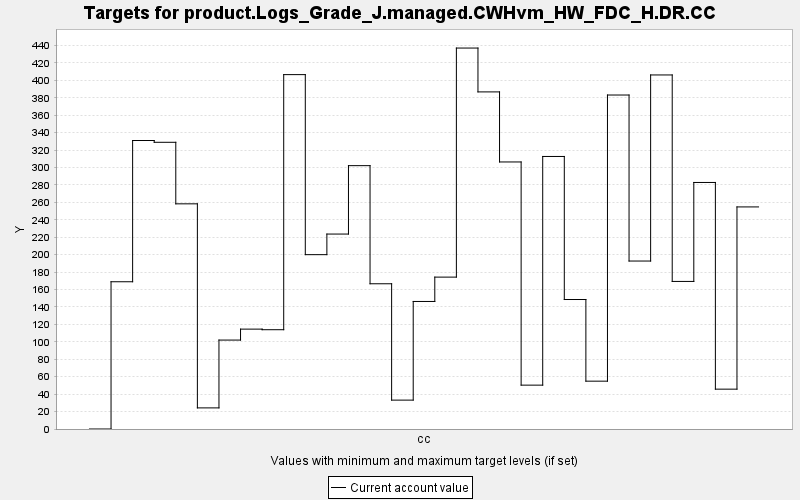

The file beside this chart, header and first rows:
TARGET, PERIOD, YEAR, PERIODWIDTH, MINIMUM, MAXIMUM, MINWEIGHT, MAXWEIGHT, CURRENT, SUMMARY
product.Logs_Grade_J.managed.CWHvm_HW_FD…, 0, 0, 10.0, 0.0, 10000, 1.0, 1.0, 0.0, 0.0
product.Logs_Grade_J.managed.CWHvm_HW_FD…, 1, 10, 10.0, 0.0, 10000, 1.0, 1.0, 168.9, 0.0
product.Logs_Grade_J.managed.CWHvm_HW_FD…, 2, 20, 10.0, 0.0, 10000, 1.0, 1.0, 331, 0.0
product.Logs_Grade_J.managed.CWHvm_HW_FD…, 3, 30, 10.0, 0.0, 10000, 1.0, 1.0, 328.9, 0.0
product.Logs_Grade_J.managed.CWHvm_HW_FD…, 4, 40, 10.0, 0.0, 10000, 1.0, 1.0, 258.3, 0.0
product.Logs_Grade_J.managed.CWHvm_HW_FD…, 5, 50, 10.0, 0.0, 10000, 1.0, 1.0, 24.22, 0.0
product.Logs_Grade_J.managed.CWHvm_HW_FD…, 6, 60, 10.0, 0.0, 10000, 1.0, 1.0, 102, 0.0
product.Logs_Grade_J.managed.CWHvm_HW_FD…, 7, 70, 10.0, 0.0, 10000, 1.0, 1.0, 114.6, 0.0
product.Logs_Grade_J.managed.CWHvm_HW_FD…, 8, 80, 10.0, 0.0, 10000, 1.0, 1.0, 113.9, 0.0
product.Logs_Grade_J.managed.CWHvm_HW_FD…, 9, 90, 10.0, 0.0, 10000, 1.0, 1.0, 406.6, 0.0
product.Logs_Grade_J.managed.CWHvm_HW_FD…, 10, 100, 10.0, 0.0, 10000, 1.0, 1.0, 200, 0.0
product.Logs_Grade_J.managed.CWHvm_HW_FD…, 11, 110, 10.0, 0.0, 10000, 1.0, 1.0, 223.7, 0.0
product.Logs_Grade_J.managed.CWHvm_HW_FD…, 12, 120, 10.0, 0.0, 10000, 1.0, 1.0, 302.1, 0.0
product.Logs_Grade_J.managed.CWHvm_HW_FD…, 13, 130, 10.0, 0.0, 10000, 1.0, 1.0, 166.6, 0.0
product.Logs_Grade_J.managed.CWHvm_HW_FD…, 14, 140, 10.0, 0.0, 10000, 1.0, 1.0, 33.14, 0.0
product.Logs_Grade_J.managed.CWHvm_HW_FD…, 15, 150, 10.0, 0.0, 10000, 1.0, 1.0, 146.3, 0.0
product.Logs_Grade_J.managed.CWHvm_HW_FD…, 16, 160, 10.0, 0.0, 10000, 1.0, 1.0, 174.3, 0.0
product.Logs_Grade_J.managed.CWHvm_HW_FD…, 17, 170, 10.0, 0.0, 10000, 1.0, 1.0, 437.1, 0.0
product.Logs_Grade_J.managed.CWHvm_HW_FD…, 18, 180, 10.0, 0.0, 10000, 1.0, 1.0, 386.8, 0.0
product.Logs_Grade_J.managed.CWHvm_HW_FD…, 19, 190, 10.0, 0.0, 10000, 1.0, 1.0, 306.4, 0.0
product.Logs_Grade_J.managed.CWHvm_HW_FD…, 20, 200, 10.0, 0.0, 10000, 1.0, 1.0, 50.33, 0.0
product.Logs_Grade_J.managed.CWHvm_HW_FD…, 21, 210, 10.0, 0.0, 10000, 1.0, 1.0, 312.7, 0.0
product.Logs_Grade_J.managed.CWHvm_HW_FD…, 22, 220, 10.0, 0.0, 10000, 1.0, 1.0, 148.6, 0.0
product.Logs_Grade_J.managed.CWHvm_HW_FD…, 23, 230, 10.0, 0.0, 10000, 1.0, 1.0, 54.88, 0.0
product.Logs_Grade_J.managed.CWHvm_HW_FD…, 24, 240, 10.0, 0.0, 10000, 1.0, 1.0, 383.2, 0.0
product.Logs_Grade_J.managed.CWHvm_HW_FD…, 25, 250, 10.0, 0.0, 10000, 1.0, 1.0, 192.7, 0.0
product.Logs_Grade_J.managed.CWHvm_HW_FD…, 26, 260, 10.0, 0.0, 10000, 1.0, 1.0, 406.2, 0.0
product.Logs_Grade_J.managed.CWHvm_HW_FD…, 27, 270, 10.0, 0.0, 10000, 1.0, 1.0, 169.3, 0.0
product.Logs_Grade_J.managed.CWHvm_HW_FD…, 28, 280, 10.0, 0.0, 10000, 1.0, 1.0, 282.9, 0.0
product.Logs_Grade_J.managed.CWHvm_HW_FD…, 29, 290, 10.0, 0.0, 10000, 1.0, 1.0, 45.72, 0.0
product.Logs_Grade_J.managed.CWHvm_HW_FD…, 30, 300, 10.0, 0.0, 10000, 1.0, 1.0, 254.8, 0.0
